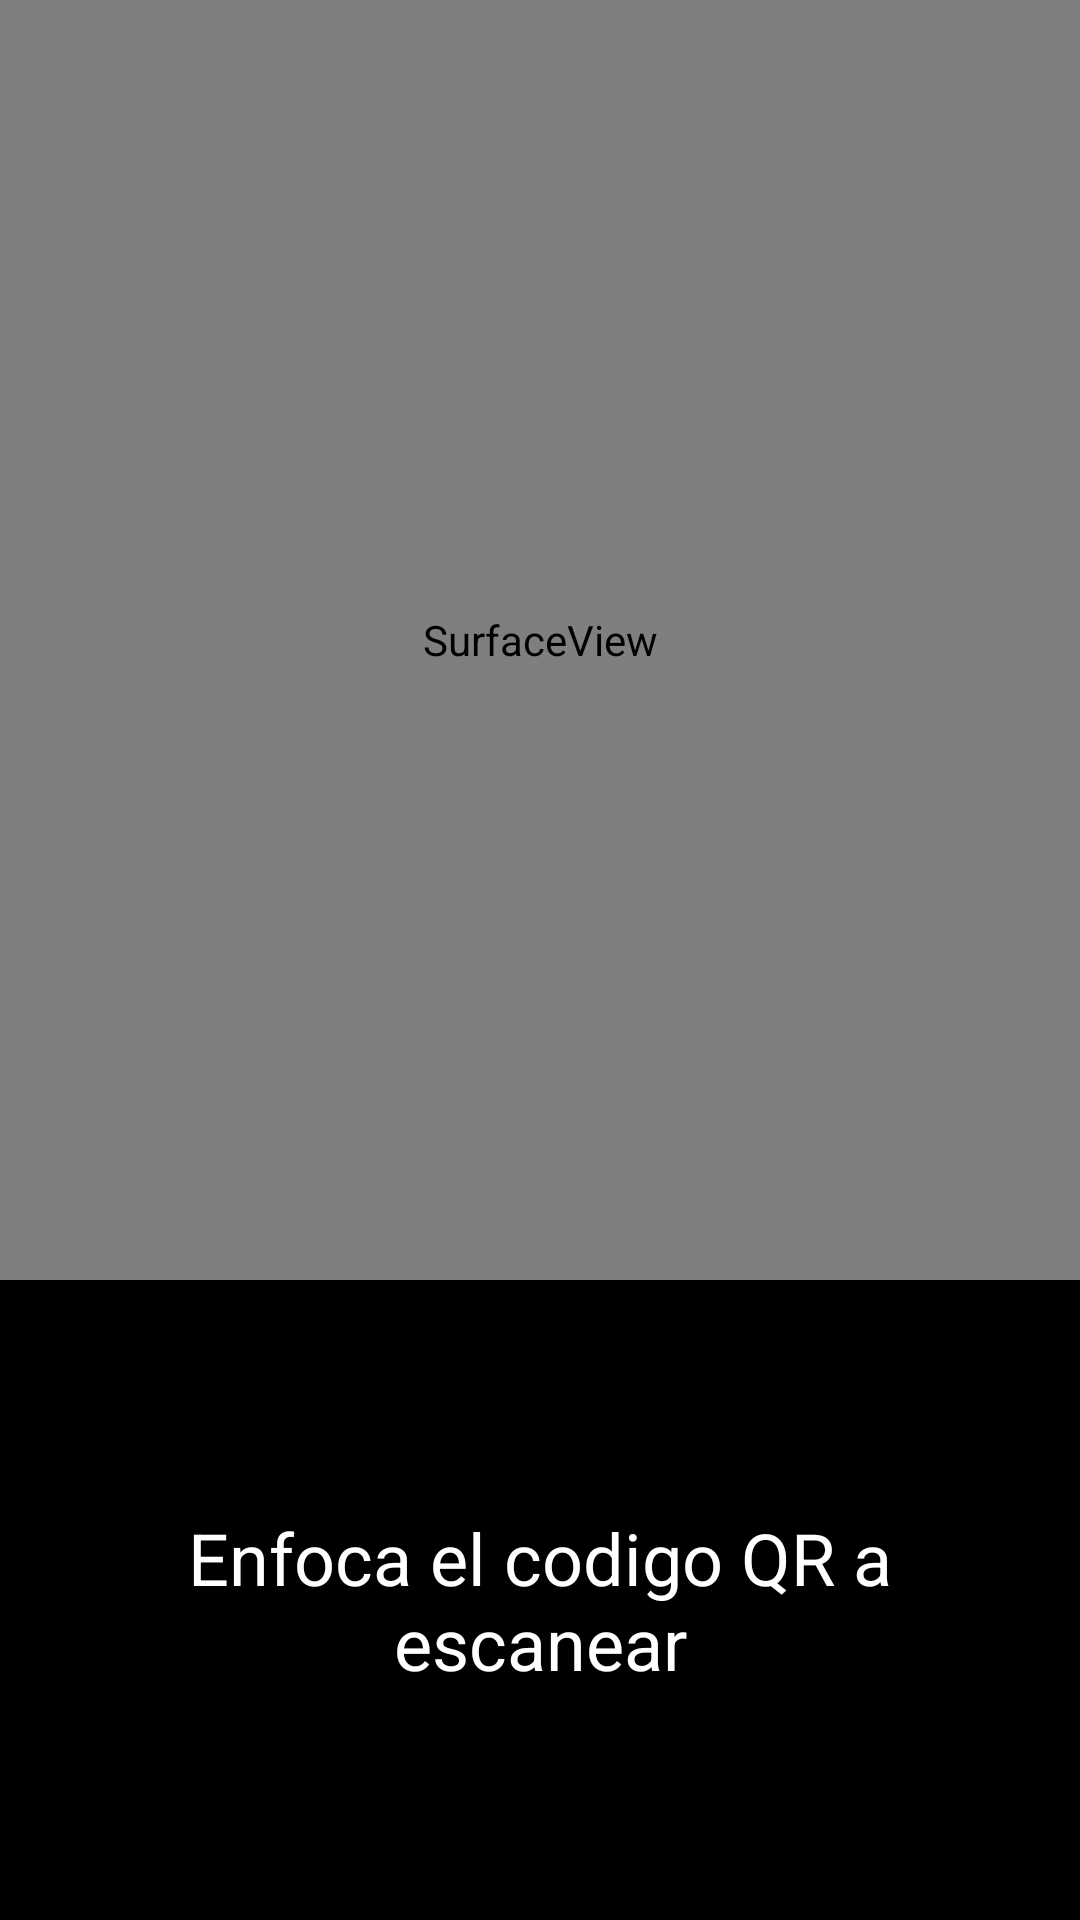

Write the Android layout XML for this screen, with the resource values it uses.
<!-- AndroidManifest.xml: application theme AppTheme -->
<!-- res/layout/scan_qr_activity.xml -->
<?xml version="1.0" encoding="utf-8"?>
<LinearLayout xmlns:android="http://schemas.android.com/apk/res/android"
    android:layout_width="match_parent"
    android:layout_height="match_parent"
    android:orientation="vertical">

        <SurfaceView
            android:id="@+id/camera_view"
            android:layout_width="match_parent"
            android:layout_height="0dp"
            android:layout_weight="2"/>

        <LinearLayout
            android:layout_width="match_parent"
            android:layout_height="0dp"
            android:gravity="center"
            android:layout_weight="1"
            android:padding="15dp"
            android:background="@color/black">
                <TextView
                    android:layout_width="match_parent"
                    android:layout_height="wrap_content"
                    android:gravity="center"
                    android:textColor="@color/white"
                    android:textSize="24sp"
                    android:text="Enfoca el codigo QR a escanear"/>
        </LinearLayout>

</LinearLayout>
<!-- resources referenced by this layout -->
<resources>
  <color name="black"> #000000</color>
  <color name="white">#fff</color>
  <style name="AppTheme" parent="Theme.AppCompat.Light.NoActionBar">
          
          <item name="colorPrimary">@color/colorPrimary</item>
          <item name="colorPrimaryDark">@color/colorPrimaryDark</item>
          <item name="colorAccent">@color/colorAccent</item>
      </style>
  <color name="colorPrimary">#D32F2F</color>
  <color name="colorPrimaryDark">#B71C1C</color>
  <color name="colorAccent">#B71C1C</color>
</resources>
